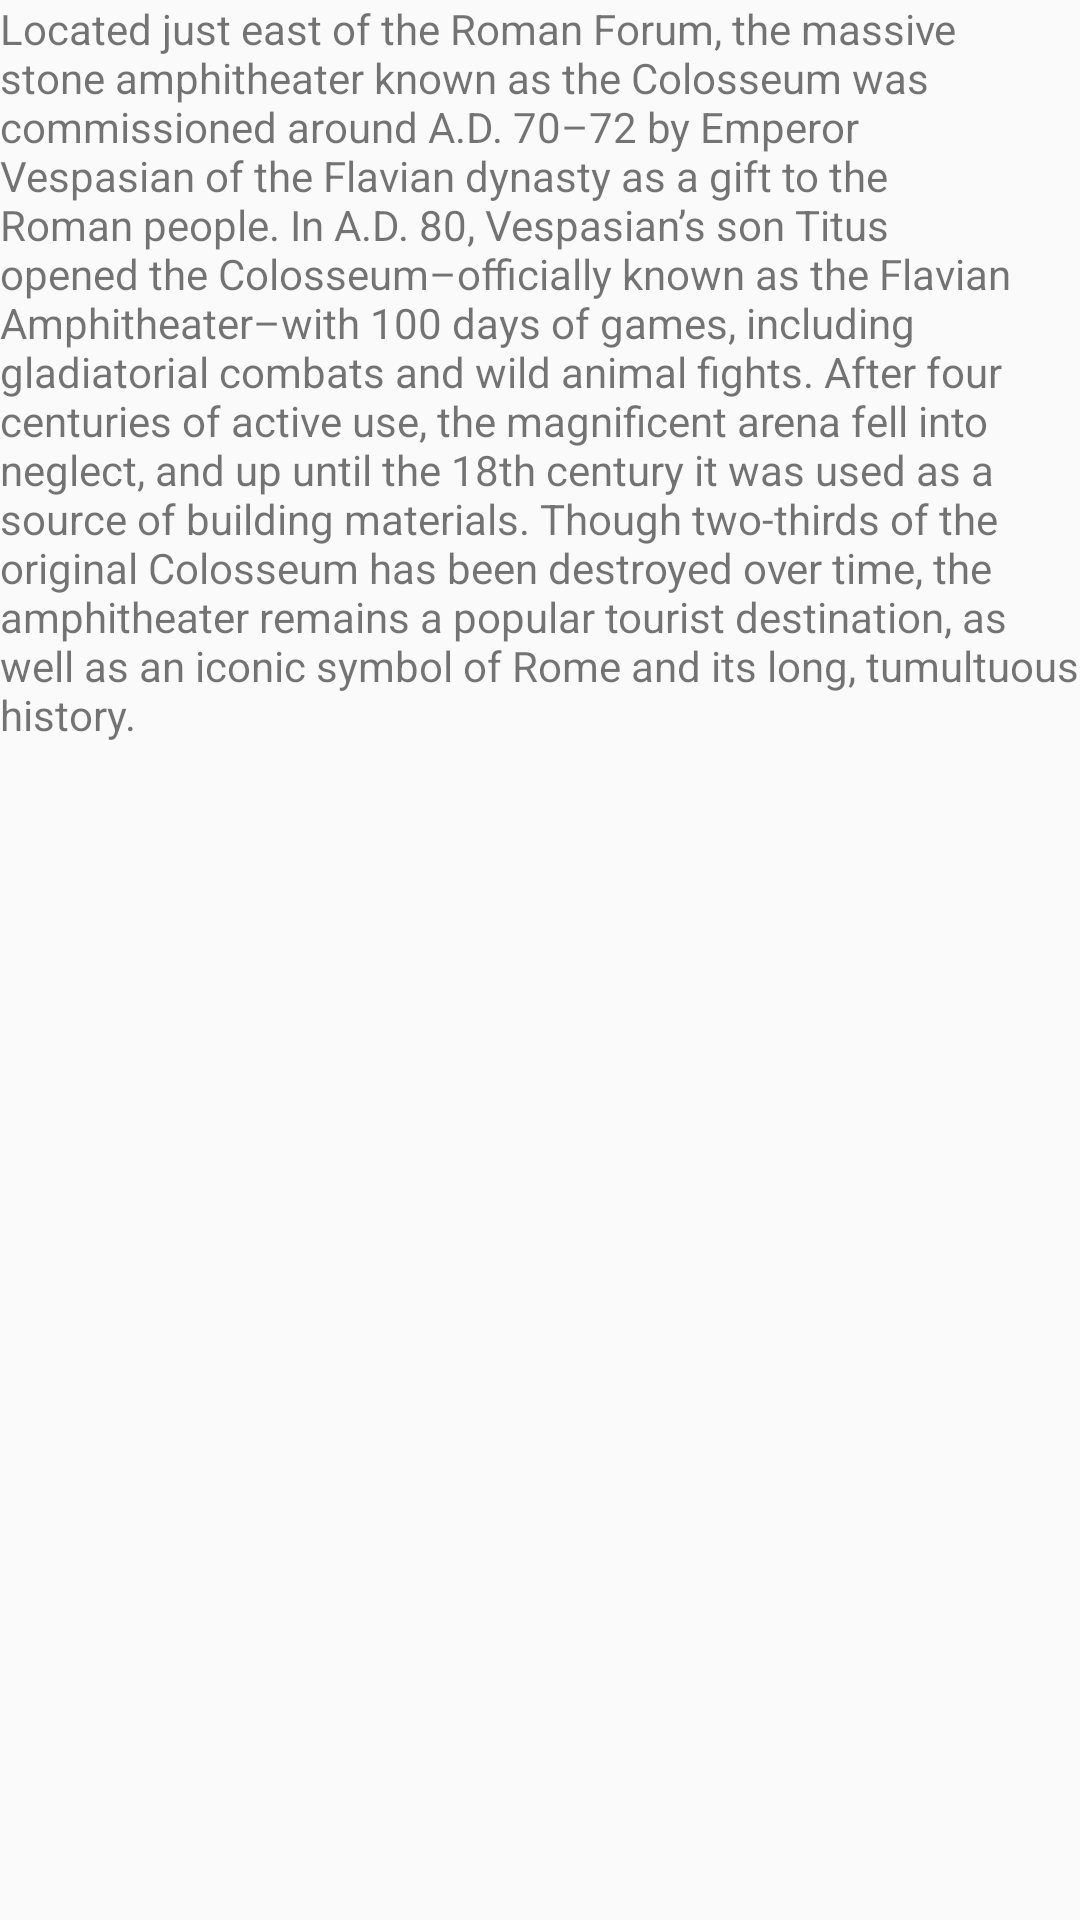

Write the Android layout XML for this screen, with the resource values it uses.
<!-- AndroidManifest.xml: application theme AppTheme -->
<!-- res/layout/fragment_colosseum.xml -->
<?xml version="1.0" encoding="utf-8"?>
<FrameLayout xmlns:android="http://schemas.android.com/apk/res/android"
    xmlns:tools="http://schemas.android.com/tools"
    android:layout_width="match_parent"
    android:layout_height="match_parent"
    tools:context=".fragments.ColosseumFragment">

    <TextView
        android:id="@+id/colosseumTextView"
        android:layout_width="match_parent"
        android:layout_height="match_parent"
        android:text="@string/colosseumText" />

</FrameLayout>
<!-- resources referenced by this layout -->
<resources>
  <string name="colosseumText">Located just east of the Roman Forum, the massive stone amphitheater known as the Colosseum was commissioned around A.D. 70–72 by Emperor Vespasian of the Flavian dynasty as a gift to the Roman people. In A.D. 80, Vespasian’s son Titus opened the Colosseum–officially known as the Flavian Amphitheater–with 100 days of games, including gladiatorial combats and wild animal fights. After four centuries of active use, the magnificent arena fell into neglect, and up until the 18th century it was used as a source of building materials. Though two-thirds of the original Colosseum has been destroyed over time, the amphitheater remains a popular tourist destination, as well as an iconic symbol of Rome and its long, tumultuous history.</string>
  <style name="AppTheme" parent="Theme.AppCompat.Light.DarkActionBar">
          
          <item name="colorPrimary">@color/colorPrimary</item>
          <item name="colorPrimaryDark">@color/colorPrimaryDark</item>
          <item name="colorAccent">@color/colorAccent</item>
      </style>
  <color name="colorPrimary">#008577</color>
  <color name="colorPrimaryDark">#00574B</color>
  <color name="colorAccent">#D81B60</color>
</resources>
